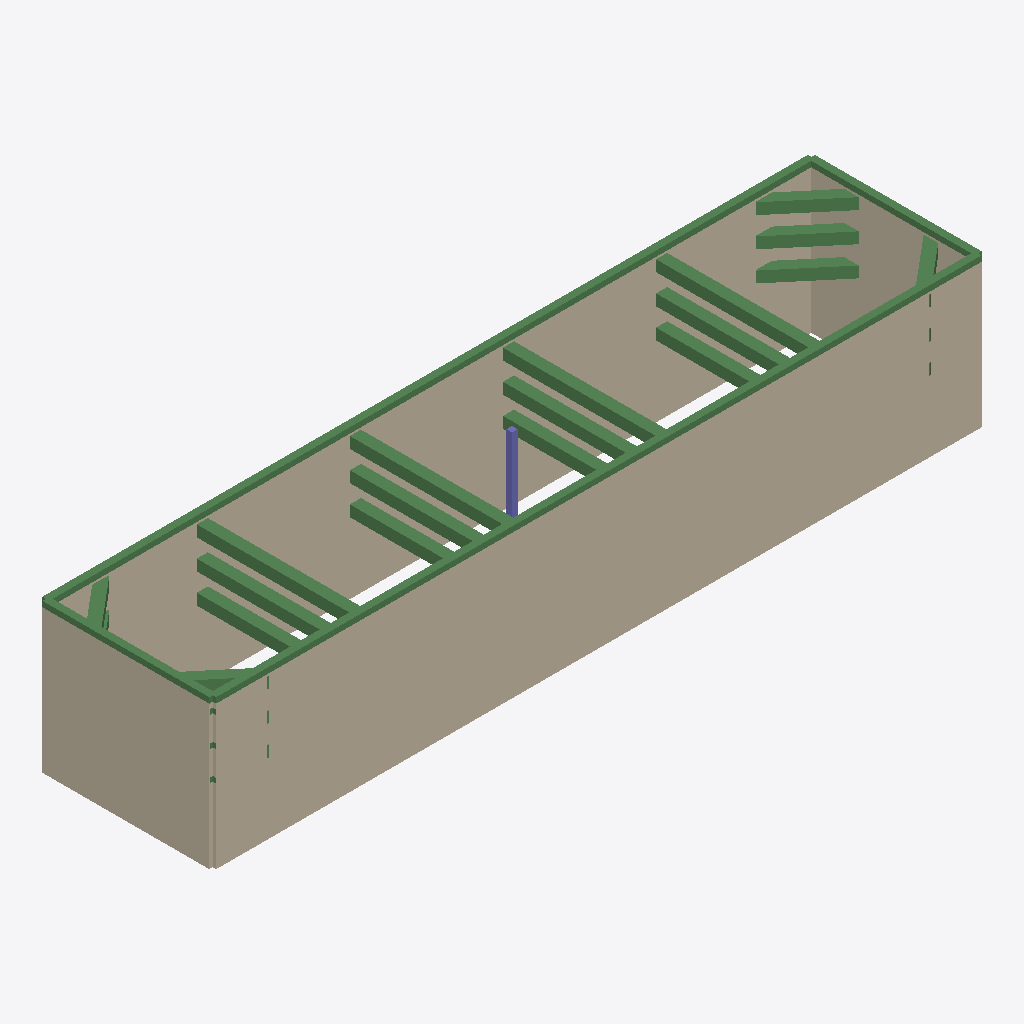
Isometric view of an IFC building model (IFC-SPF (STEP), schema IFC4, length unit metre), seen from the south-west, elements coloured by IFC class: 23 beams (green), 4 walls (beige), 1 column (violet).
Extent 111.0 m × 25.2 m × 21.4 m (x, y, z). Storeys (1): Temporary support stage model at 0.00 m. Elements (109): 64 IfcReinforcingBar, 40 IfcBeam, 4 IfcWall, 1 IfcColumn.

HEADER;
FILE_DESCRIPTION(('PitGuard BIM Designer engineering IFC4 export with swept solids and design property sets'),'2;1');
FILE_NAME('project-439e7d6a66c7_engineering.ifc','2026-06-24T10:42:44.732422+00:00',('PitGuard'),('OpenAI'),'PitGuard BIM Designer 1.0','PitGuard IFC exporter','');
FILE_SCHEMA(('IFC4'));
ENDSEC;
DATA;
#16=IFCPROJECT('1aIeA8S1DBF8G1X$emj1ro',#5,'','PitGuard engineering IFC export; professional review required',$,$,$,(#15),#10);
#22=IFCSITE('0kfOHQhBbFPBnHaCUp_I8D',#5,'','Generated from PitGuard project',$,#21,$,$,.ELEMENT.,$,$,$,$,$);
#28=IFCBUILDING('2$aoQsm716WBah1FoAfkkW',#5,'Foundation Pit Support Model',$,$,#27,$,$,.ELEMENT.,$,$,$);
#34=IFCBUILDINGSTOREY('2oKNsr_dD3Cu5RVU9MDAy0',#5,'Temporary support stage model',$,$,#33,$,$,.ELEMENT.,0.0);
#57=IFCWALL('3vTuHnPkvF6PS3wVscKvXf',#5,'DW-S1-001','Diaphragm wall solid generated by PitGuard',$,#45,#56,$,.STANDARD.);
#387=IFCWALL('3Uosiqh_jDFh1cIyNss_l5',#5,'DW-S3-001','Diaphragm wall solid generated by PitGuard',$,#375,#386,$,.STANDARD.);
#552=IFCWALL('1RJ_UYZirBPOLos_9VSb8r',#5,'DW-S4-001','Diaphragm wall solid generated by PitGuard',$,#540,#551,$,.STANDARD.);
#717=IFCBEAM('2AoXySSXH8CBEVW2$h85qc',#5,'CB-S1','Crown/wale beam generated by PitGuard',$,#705,#716,$,.BEAM.);
#763=IFCBEAM('2pJRGjWNzBzRYB8n2sexvo',#5,'CB-S3','Crown/wale beam generated by PitGuard',$,#751,#762,$,.BEAM.);
#222=IFCWALL('38i6wdMSf6duiEEfsY1_S8',#5,'DW-S2-001','Diaphragm wall solid generated by PitGuard',$,#210,#221,$,.STANDARD.);
#1337=IFCBEAM('3dkOdIYaD2Qw64k$lHAv6a',#5,'SP-L1-4','Internal support beam generated by PitGuard',$,#1325,#1336,$,.BEAM.);
#1253=IFCBEAM('3L54fRL5fArxF$KurzbFPI',#5,'SP-L1-3','Internal support beam generated by PitGuard',$,#1241,#1252,$,.BEAM.);
#1085=IFCBEAM('1l$jp2ZpHC9xP52NH84mkF',#5,'SP-L1-1','Internal support beam generated by PitGuard',$,#1073,#1084,$,.BEAM.);
#1169=IFCBEAM('31XkvpjCTAZOxntqkSEcGR',#5,'SP-L1-2','Internal support beam generated by PitGuard',$,#1157,#1168,$,.BEAM.);
#1925=IFCBEAM('2qOklIcEHCrePgnVU4sDzf',#5,'SP-L2-3','Internal support beam generated by PitGuard',$,#1913,#1924,$,.BEAM.);
#2009=IFCBEAM('1XHXaXKFP7jhUIfwywO1iw',#5,'SP-L2-4','Internal support beam generated by PitGuard',$,#1997,#2008,$,.BEAM.);
#1757=IFCBEAM('0ohwMrHhb0lgrnBkBjOpEO',#5,'SP-L2-1','Internal support beam generated by PitGuard',$,#1745,#1756,$,.BEAM.);
#1841=IFCBEAM('2pR1rYcqb6jfKz6Xs3zzvA',#5,'SP-L2-2','Internal support beam generated by PitGuard',$,#1829,#1840,$,.BEAM.);
#786=IFCBEAM('3gGNc9dBL9IBIIwJ7n1Qcz',#5,'CB-S4','Crown/wale beam generated by PitGuard',$,#774,#785,$,.BEAM.);
#740=IFCBEAM('1mM7tQJFj5mfqWAYAKzz_T',#5,'CB-S2','Crown/wale beam generated by PitGuard',$,#728,#739,$,.BEAM.);
#2681=IFCBEAM('2anqZWqzn8LBMGZa9Gd3rD',#5,'SP-L3-4','Internal support beam generated by PitGuard',$,#2669,#2680,$,.BEAM.);
#2429=IFCBEAM('2ipDV7RRP9SOW549KQqC7O',#5,'SP-L3-1','Internal support beam generated by PitGuard',$,#2417,#2428,$,.BEAM.);
#2513=IFCBEAM('1Bk5kwfPf6TRMOnztU8Zdt',#5,'SP-L3-2','Internal support beam generated by PitGuard',$,#2501,#2512,$,.BEAM.);
#2597=IFCBEAM('2qGlnHajj4DfD$ms0xtDTj',#5,'SP-L3-3','Internal support beam generated by PitGuard',$,#2585,#2596,$,.BEAM.);
#1589=IFCBEAM('2VTD4HJzzAPOz8WrJAoXIX',#5,'DB-L1-3','Internal support beam generated by PitGuard',$,#1577,#1588,$,.BEAM.);
#2261=IFCBEAM('3dh4BXndb0Hu71Qr8zXmJt',#5,'DB-L2-3','Internal support beam generated by PitGuard',$,#2249,#2260,$,.BEAM.);
#2933=IFCBEAM('1YqWqbfdTDnODlEj1AGkxy',#5,'DB-L3-3','Internal support beam generated by PitGuard',$,#2921,#2932,$,.BEAM.);
#3101=IFCCOLUMN('2lITEpbRP0hOJeuieogm6u',#5,'STC-001','Temporary column generated by PitGuard',$,#3089,#3100,$,.COLUMN.);
#1421=IFCBEAM('2DRRv2uDz6ARrB6R_yCMqn',#5,'DB-L1-1','Internal support beam generated by PitGuard',$,#1409,#1420,$,.BEAM.);
#1673=IFCBEAM('2LYcTD4cv2vhL4zKpaEWax',#5,'DB-L1-4','Internal support beam generated by PitGuard',$,#1661,#1672,$,.BEAM.);
#1505=IFCBEAM('28HrM5IUD5vAbvfJ2qpiK5',#5,'DB-L1-2','Internal support beam generated by PitGuard',$,#1493,#1504,$,.BEAM.);
#2345=IFCBEAM('0kfCYUGoD0zeF9C59DCBW8',#5,'DB-L2-4','Internal support beam generated by PitGuard',$,#2333,#2344,$,.BEAM.);
ENDSEC;
